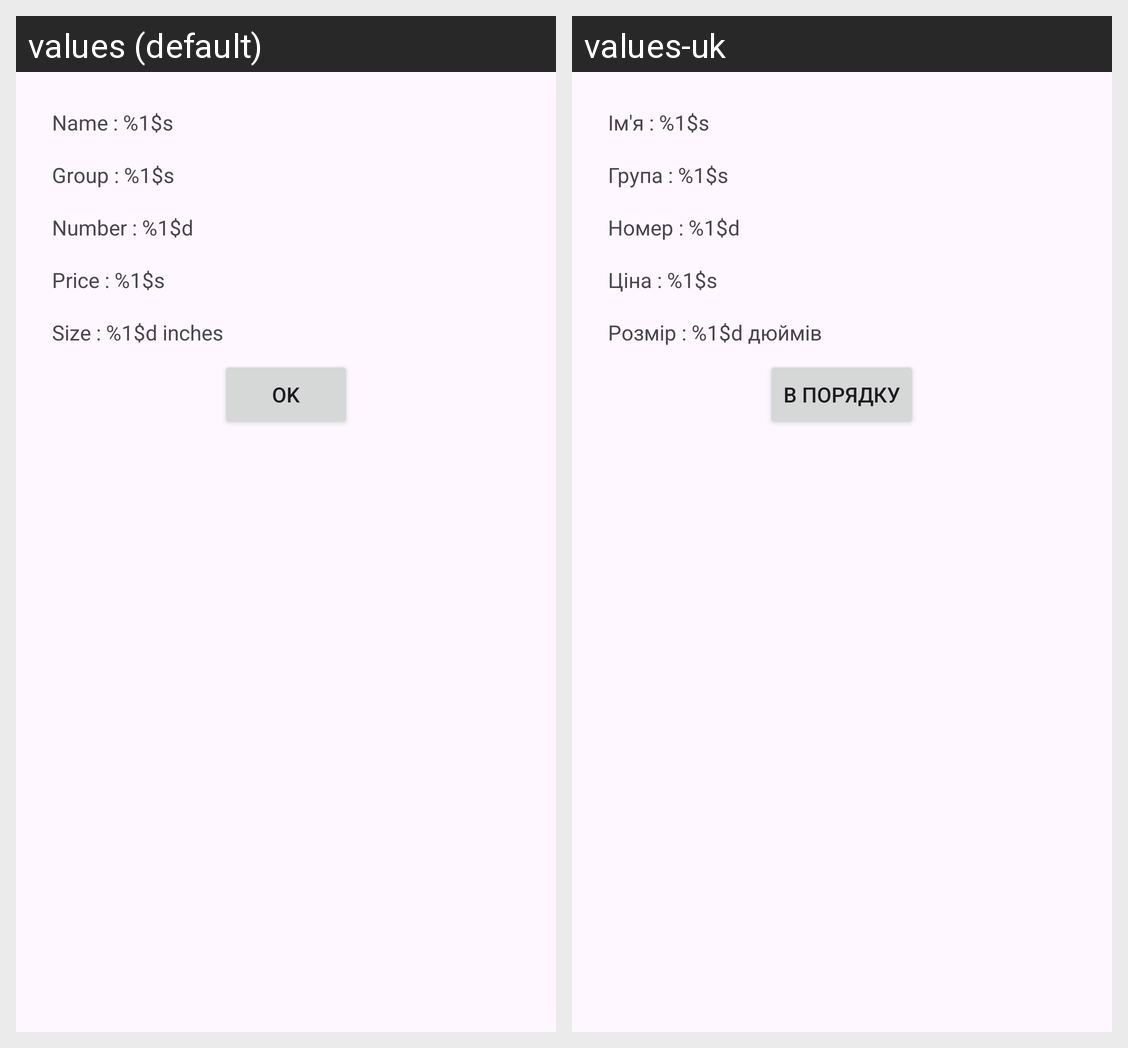

This grid shows one Android layout under two languages. Give, for every string resource on the screen, its name, the default text and each shown locale's text.
Android screen res/layout/fragment_view_funko.xml rendered under 2 locales, left to right: values (default), values-uk. Device: Nexus 5 (rendered at 1080×1920; each locale shown at half size, 540×960, under a caption strip naming it); theme Theme.FunkoPop.
Strings drawn on this screen, with the default value and each locale's value (text and hints the layout hard-codes, and strings that could not be matched under every locale, appear in the picture but are not listed):

view_name_text_view_text
  values: Name : %1$s
  values-uk: Ім'я : %1$s

view_group_text_view_text
  values: Group : %1$s
  values-uk: Група : %1$s

view_number_text_view_text
  values: Number : %1$d
  values-uk: Номер : %1$d

view_price_text_view_text
  values: Price : %1$s
  values-uk: Ціна : %1$s

view_size_text_view_text
  values: Size : %1$d inches
  values-uk: Розмір : %1$d дюймів

view_ok_button_text
  values: OK
  values-uk: В порядку
